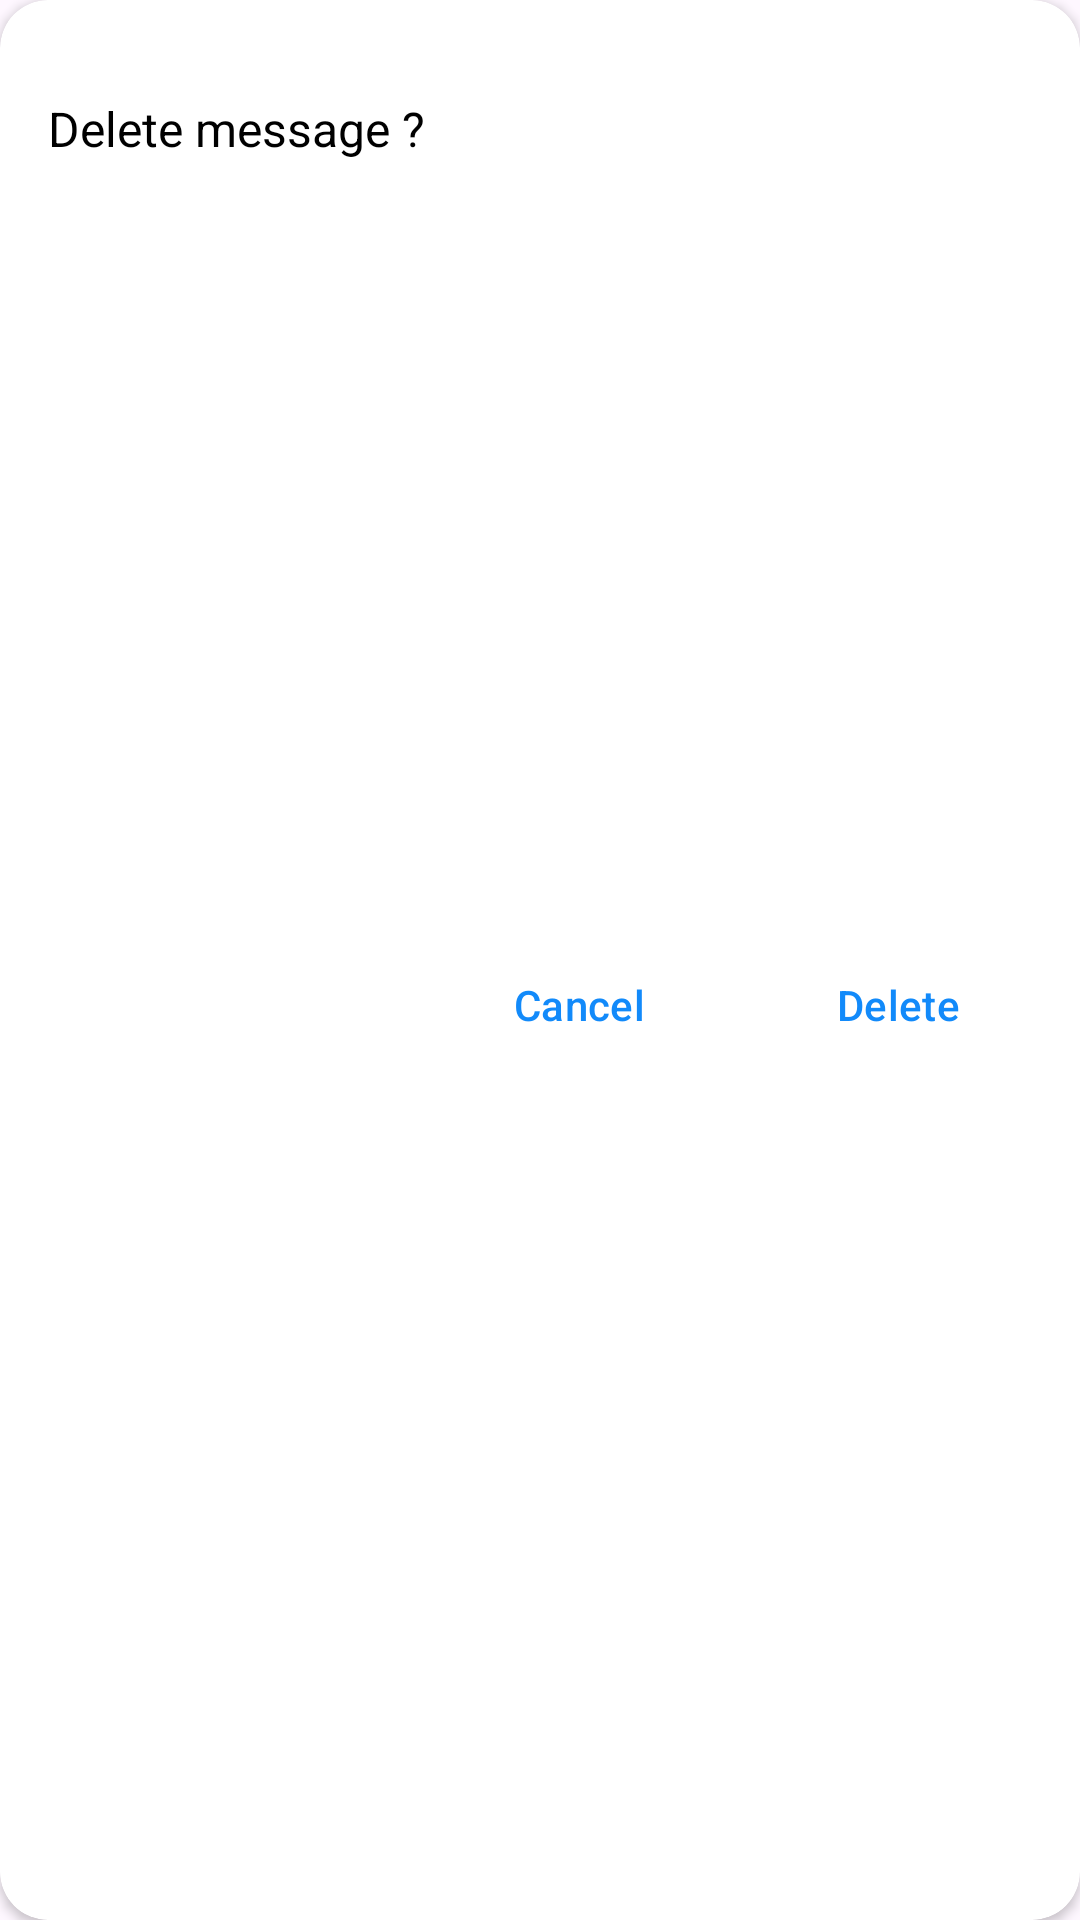

Here is an Android app screen rendered from its layout file. Give the layout XML and the strings, colors and styles it references.
<!-- AndroidManifest.xml: application theme Theme.Chat -->
<!-- res/layout/delete_msg.xml -->
<?xml version="1.0" encoding="utf-8"?>
<androidx.cardview.widget.CardView xmlns:android="http://schemas.android.com/apk/res/android"
    xmlns:app="http://schemas.android.com/apk/res-auto"
    xmlns:tools="http://schemas.android.com/tools"
    android:id="@+id/cvDelete"
    android:layout_width="336dp"
    app:cardBackgroundColor="@color/white"
    android:layout_height="wrap_content"
    app:cardCornerRadius="16dp">

    <androidx.constraintlayout.widget.ConstraintLayout
        android:layout_width="match_parent"
        android:layout_height="match_parent">

        <TextView
            android:id="@+id/textView9"
            android:layout_width="wrap_content"
            android:layout_height="wrap_content"
            android:layout_marginStart="16dp"
            android:layout_marginTop="32dp"
            android:text="Delete message ?"
            android:textColor="@color/black"
            android:textSize="16sp"
            app:layout_constraintStart_toStartOf="parent"
            app:layout_constraintTop_toTopOf="parent" />

        <Button
            android:id="@+id/btnDeleteMessage"
            style="?attr/materialButtonOutlinedStyle"
            android:layout_width="wrap_content"
            android:layout_height="wrap_content"
            android:layout_marginTop="8dp"
            android:layout_marginEnd="16dp"
            android:layout_marginBottom="32dp"
            android:text="Delete"
            android:textColor="@color/primary_light"
            app:layout_constraintBottom_toBottomOf="parent"
            app:layout_constraintEnd_toEndOf="parent"
            app:layout_constraintTop_toBottomOf="@+id/textView9" />

        <Button
            android:id="@+id/btnCancel"
            style="?attr/materialButtonOutlinedStyle"
            android:layout_width="wrap_content"
            android:layout_height="wrap_content"
            android:layout_marginEnd="16dp"
            android:text="Cancel"
            android:textColor="@color/primary_light"
            app:layout_constraintBottom_toBottomOf="@+id/btnDeleteMessage"
            app:layout_constraintEnd_toStartOf="@+id/btnDeleteMessage"
            app:layout_constraintTop_toTopOf="@+id/btnDeleteMessage" />

    </androidx.constraintlayout.widget.ConstraintLayout>
</androidx.cardview.widget.CardView>
<!-- resources referenced by this layout -->
<resources>
  <color name="black">#FF000000</color>
  <color name="primary_light">#128AFA</color>
  <color name="white">#FFFFFFFF</color>
  <style name="Theme.Chat" parent="Base.Theme.Chat" />
  <style name="Base.Theme.Chat" parent="Theme.Material3.DayNight.NoActionBar">
          
          
          <item name="android:statusBarColor">
              @color/primary_light
          </item>
      </style>
</resources>
